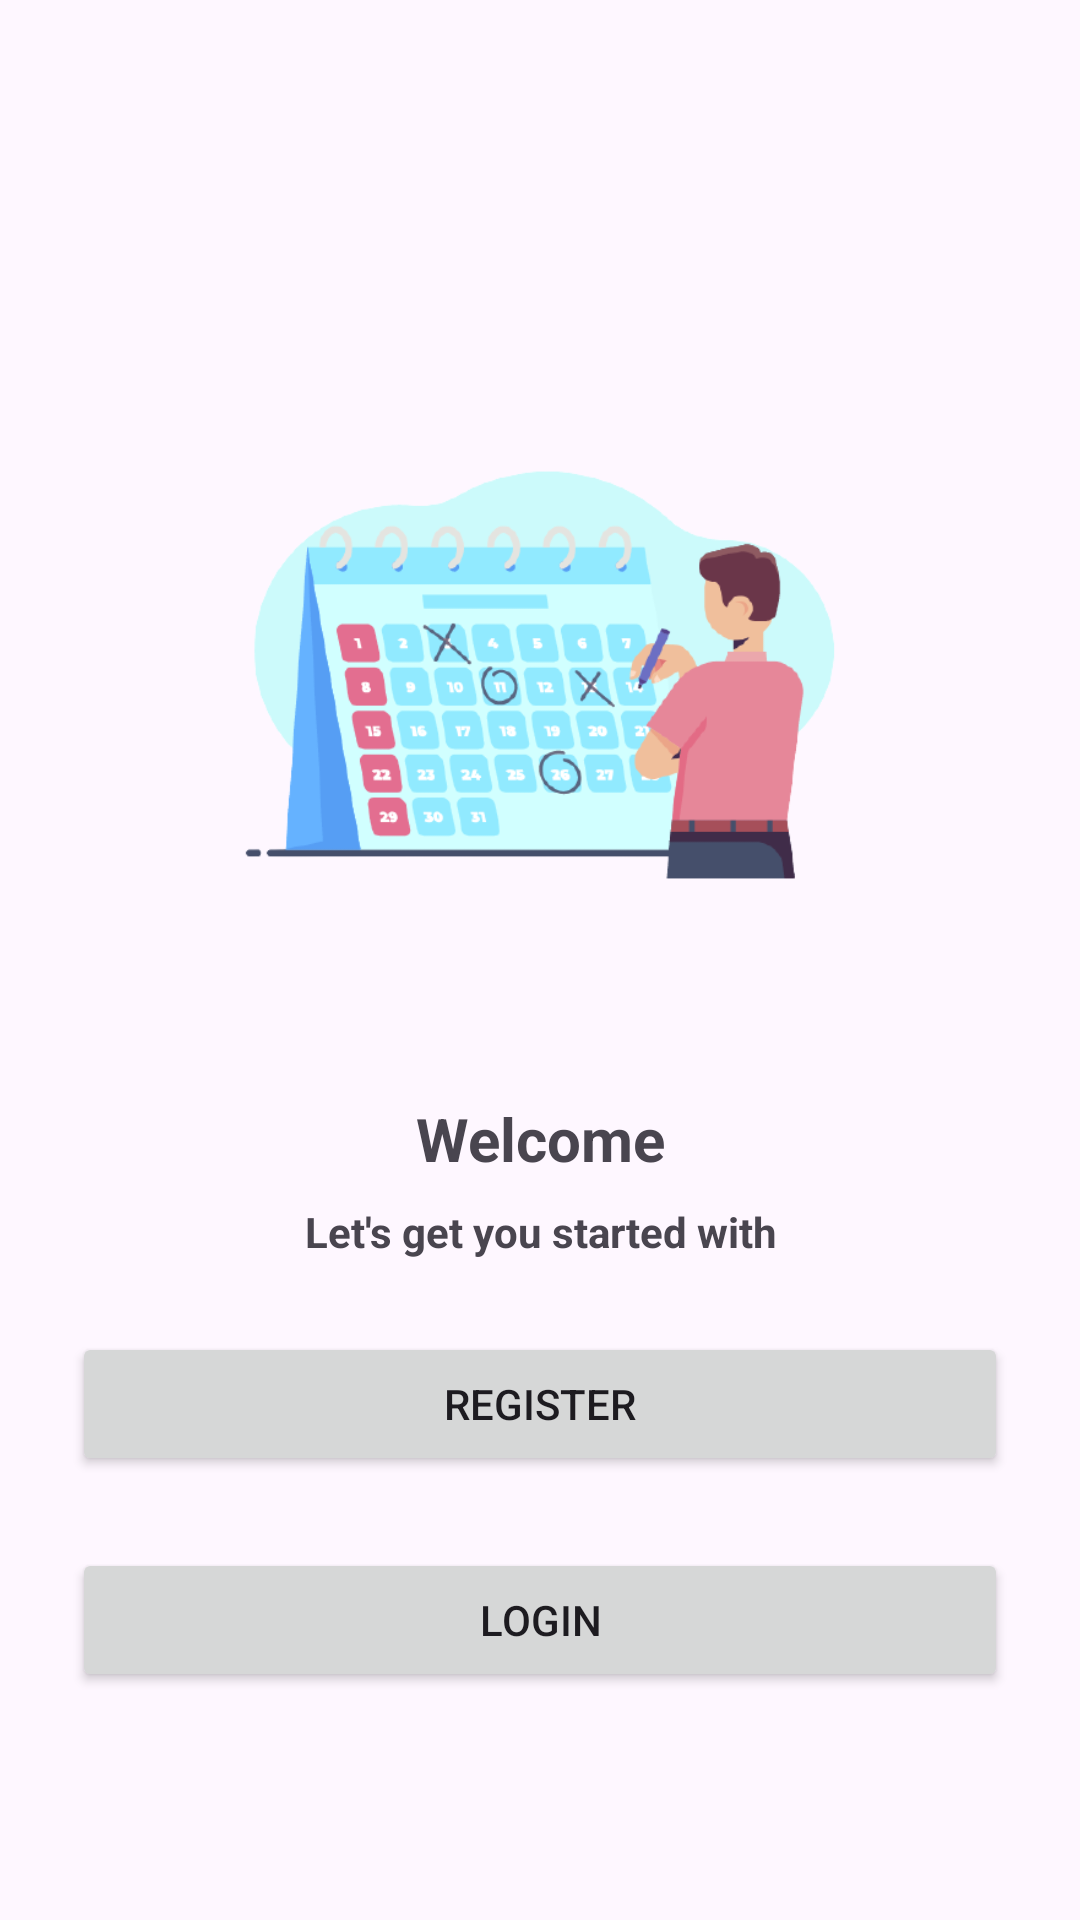

Android layout source for this screen:
<!-- AndroidManifest.xml: application theme Theme.IzinBoss -->
<!-- res/layout/activity_welcome.xml -->
<?xml version="1.0" encoding="utf-8"?>
<androidx.constraintlayout.widget.ConstraintLayout xmlns:android="http://schemas.android.com/apk/res/android"
    xmlns:app="http://schemas.android.com/apk/res-auto"
    xmlns:tools="http://schemas.android.com/tools"
    android:layout_width="match_parent"
    android:layout_height="match_parent"
    tools:context=".view.WelcomeActivity">

    <ImageView
        android:id="@+id/iv_welcome_image"
        android:layout_width="250dp"
        android:layout_height="250dp"
        android:layout_marginTop="100dp"
        android:src="@drawable/logo"
        app:layout_constraintEnd_toEndOf="parent"
        app:layout_constraintStart_toStartOf="parent"
        app:layout_constraintTop_toTopOf="parent" />

    <TextView
        android:id="@+id/tv_title"
        android:layout_width="0dp"
        android:layout_height="wrap_content"
        android:layout_margin="16dp"
        android:text="@string/welcome"
        android:textAlignment="center"
        android:textSize="20sp"
        android:textStyle="bold"
        app:layout_constraintEnd_toEndOf="parent"
        app:layout_constraintStart_toStartOf="parent"
        app:layout_constraintTop_toBottomOf="@id/iv_welcome_image" />

    <TextView
        android:id="@+id/tv_subtitle"
        android:layout_width="0dp"
        android:layout_height="wrap_content"
        android:layout_margin="8dp"
        android:text="@string/welcome_desc"
        android:textAlignment="center"
        android:textSize="14sp"
        android:textStyle="bold"
        app:layout_constraintEnd_toEndOf="parent"
        app:layout_constraintStart_toStartOf="parent"
        app:layout_constraintTop_toBottomOf="@id/tv_title" />

    <Button
        android:id="@+id/btn_register"
        android:layout_width="0dp"
        android:layout_height="wrap_content"
        android:layout_margin="24dp"
        android:text="@string/register"
        app:layout_constraintStart_toStartOf="parent"
        app:layout_constraintEnd_toEndOf="parent"
        app:layout_constraintTop_toBottomOf="@id/tv_subtitle"/>

    <Button
        android:id="@+id/btn_login"
        android:layout_width="0dp"
        android:layout_height="wrap_content"
        android:layout_margin="24dp"
        android:text="@string/login"
        app:layout_constraintStart_toStartOf="parent"
        app:layout_constraintEnd_toEndOf="parent"
        app:layout_constraintTop_toBottomOf="@id/btn_register"/>


</androidx.constraintlayout.widget.ConstraintLayout>
<!-- resources referenced by this layout -->
<resources>
  <!-- drawable logo: png bitmap (drawable, 50043 bytes) -->
  <string name="login">Login</string>
  <string name="register">Register</string>
  <string name="welcome">Welcome</string>
  <string name="welcome_desc">Let\'s get you started with</string>
  <style name="Theme.IzinBoss" parent="Base.Theme.IzinBoss" />
  <style name="Base.Theme.IzinBoss" parent="Theme.Material3.DayNight.NoActionBar">
          
          <item name="colorAccent">@color/blue</item>
          <item name="colorPrimary">@color/blue</item>
          <item name="colorPrimaryVariant">@color/dark_blue</item>
          <item name="colorOnPrimary">@color/white</item>
          
          <item name="colorSecondary">@color/light_blue</item>
          <item name="colorSecondaryVariant">@color/gray</item>
          <item name="colorOnSecondary">@color/light_cyan</item>
          
          <item name="android:statusBarColor">?attr/colorPrimaryVariant</item>
          <item name="android:colorControlNormal">@color/black</item>
          
  
          
          <item name="android:windowActivityTransitions">true</item>
          <item name="android:windowEnterTransition">@android:transition/fade</item>
          <item name="android:windowExitTransition">@android:transition/fade</item>
      </style>
  <color name="blue">#2196F3</color>
  <color name="dark_blue">#1976D2</color>
  <color name="white">#FFFFFF</color>
  <color name="light_blue">#03A9F4</color>
  <color name="gray">#757575</color>
  <color name="light_cyan">#BBDEFB</color>
  <color name="black">#212121</color>
</resources>
